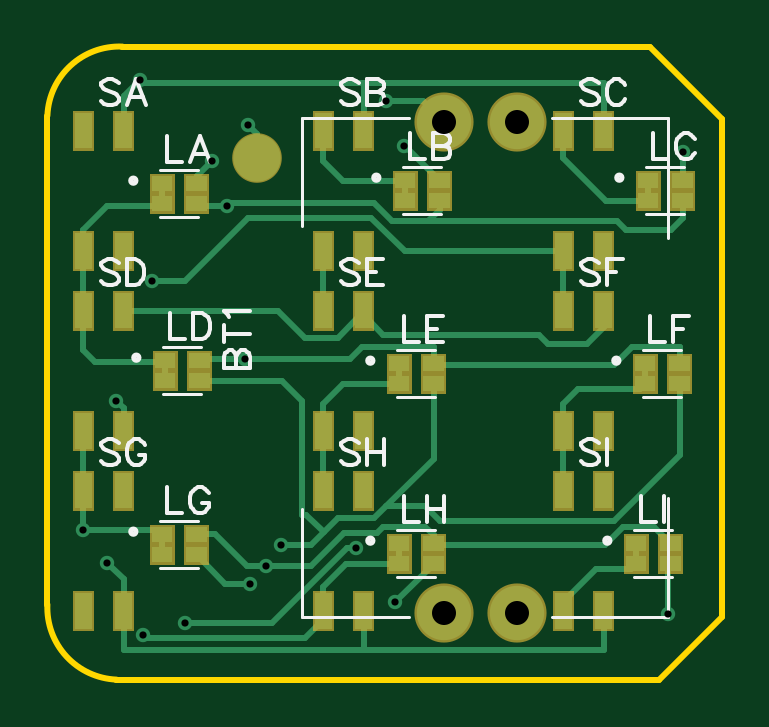
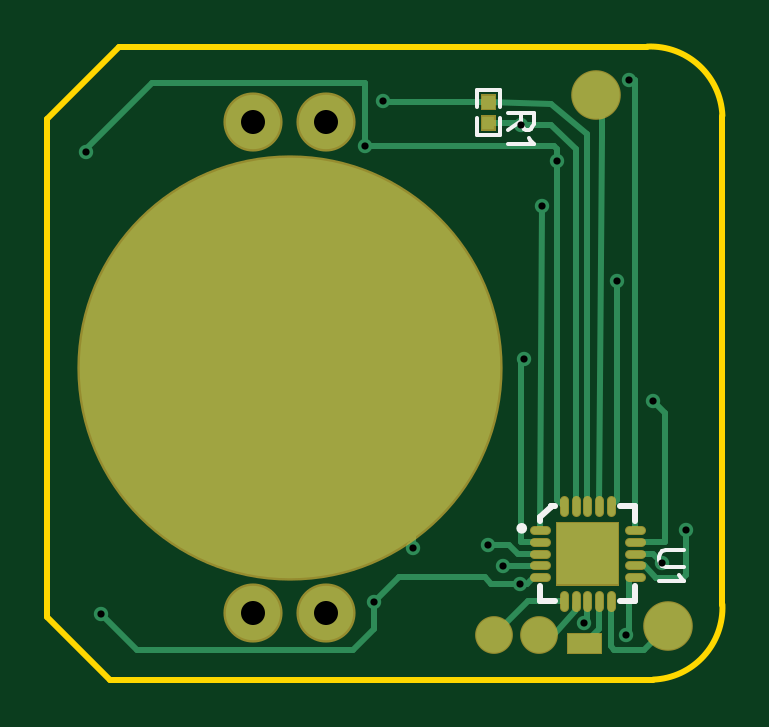
Circuit board: 10 layer files. Board 28.6 x 26.8 mm.
- outline: Gerber_BoardOutline.GKO (733 bytes)
- bottom_copper: Gerber_BottomLayer.GBL (4932 bytes)
- paste: Gerber_BottomPasteMaskLayer.GBP (2099 bytes)
- bottom_silk: Gerber_BottomSilkLayer.GBO (1798 bytes)
- bottom_mask: Gerber_BottomSolderMaskLayer.GBS (2064 bytes)
- drill: Gerber_Drill_PTH.DRL (758 bytes)
- top_copper: Gerber_TopLayer.GTL (13247 bytes)
- paste: Gerber_TopPasteMaskLayer.GTP (7652 bytes)
- top_silk: Gerber_TopSilkLayer.GTO (12035 bytes)
- top_mask: Gerber_TopSolderMaskLayer.GTS (7757 bytes)

=== outline: Gerber_BoardOutline.GKO ===
G04 Layer: BoardOutline*
G04 EasyEDA v6.4.25, 2022-01-03T23:04:32--5:00*
G04 f870d6b240394c1986ede19cf4370902,f610eaca6985405d96f74a4a3e528675,10*
G04 Gerber Generator version 0.2*
G04 Scale: 100 percent, Rotated: No, Reflected: No *
G04 Dimensions in millimeters *
G04 leading zeros omitted , absolute positions ,4 integer and 5 decimal *
%FSLAX45Y45*%
%MOMM*%

%ADD10C,0.2540*%
D10*
X-12788Y-254000D02*
G01*
X-12788Y-2324100D01*
X304800Y38100D02*
G01*
X2540000Y38100D01*
X2844800Y-266700D01*
X2844800Y-2311400D01*
X2844800Y-2374900D01*
X2578100Y-2641600D01*
X279400Y-2641600D01*
G75*
G01*
X304800Y38100D02*
G03*
X-12700Y-254000I-12700J-304800D01*
G75*
G01*
X-12700Y-2324100D02*
G03*
X279400Y-2641600I304800J-12700D01*

%LPD*%
M02*

=== bottom_copper: Gerber_BottomLayer.GBL ===
G04 Layer: BottomLayer*
G04 EasyEDA v6.4.25, 2022-01-03T23:04:32--5:00*
G04 f870d6b240394c1986ede19cf4370902,f610eaca6985405d96f74a4a3e528675,10*
G04 Gerber Generator version 0.2*
G04 Scale: 100 percent, Rotated: No, Reflected: No *
G04 Dimensions in millimeters *
G04 leading zeros omitted , absolute positions ,4 integer and 5 decimal *
%FSLAX45Y45*%
%MOMM*%

%ADD10C,0.2540*%
%ADD11C,0.6096*%
%ADD12C,2.0000*%
%ADD14C,2.3000*%
%ADD15C,0.3000*%
%ADD16C,1.5000*%
%ADD18C,17.8001*%
%ADD20R,0.5400X0.5657*%

%LPD*%
D10*
X838200Y-292100D02*
G01*
X845718Y-284581D01*
X977900Y-284581D01*
X977811Y-198120D02*
G01*
X1414945Y-198120D01*
X1422311Y-190500D01*
X977900Y-198018D02*
G01*
X711200Y-203200D01*
X558800Y-330200D01*
X558800Y-1908200D01*
X458800Y-2308199D02*
G01*
X458800Y-2500299D01*
X444500Y-2514600D01*
X317505Y-2514600D01*
X215900Y-2413000D01*
X358795Y-2057400D02*
G01*
X228594Y-2057400D01*
X228600Y-1511300D01*
X279400Y-1460500D01*
X358813Y-2008123D02*
G01*
X358813Y-101600D01*
X380911Y-101600D01*
X508787Y-1908200D02*
G01*
X495300Y-342900D01*
X495300Y-190500D01*
X520700Y-165100D01*
X508789Y-2308199D02*
G01*
X508789Y-2426477D01*
X571512Y-2489200D01*
X608749Y-2308097D02*
G01*
X609600Y-2349500D01*
X711200Y-2463800D01*
X711200Y-2463800D01*
X658797Y-2308199D02*
G01*
X809612Y-2308199D01*
X952512Y-2451100D01*
X608787Y-1908200D02*
G01*
X608787Y-394512D01*
X711200Y-292100D01*
X838200Y-292100D01*
X558794Y-2308199D02*
G01*
X558794Y-2387582D01*
X571512Y-2400300D01*
X571408Y-2390899D02*
G01*
X571512Y-2391003D01*
X571512Y-2400300D01*
X844509Y-2235200D02*
G01*
X965111Y-2235200D01*
X992035Y-2208276D01*
X1357287Y-2208276D01*
X1460411Y-2311400D01*
X758863Y-2208276D02*
G01*
X785787Y-2208276D01*
X812711Y-2235200D01*
X844509Y-2235200D01*
X850900Y-2108200D02*
G01*
X889000Y-2070100D01*
X977811Y-2070100D01*
X758797Y-2108200D02*
G01*
X850900Y-2108200D01*
X431812Y-952500D02*
G01*
X431812Y-1881215D01*
X458795Y-1908200D01*
X685812Y-444500D02*
G01*
X685812Y-393682D01*
X698494Y-381000D01*
X1498594Y-381000D01*
X749312Y-635000D02*
G01*
X749300Y-635000D01*
X758797Y-2008200D01*
X1295400Y-2082800D02*
G01*
X1295400Y-1841500D01*
X1816100Y-1320800D01*
X658797Y-1908200D02*
G01*
X685812Y-1881182D01*
X685812Y-444500D01*
X2679700Y-406400D02*
G01*
X2679700Y-393700D01*
X2400300Y-114300D01*
X1498600Y-114300D01*
X1498600Y-381000D01*
X758799Y-2058212D02*
G01*
X838200Y-2058212D01*
X838200Y-1295400D01*
X825500Y-1282700D01*
X393611Y-2451100D02*
G01*
X380911Y-2438400D01*
X380911Y-2208276D01*
X358813Y-2208276D01*
X241312Y-2146300D02*
G01*
X279412Y-2108200D01*
X358795Y-2108200D01*
X358813Y-2158237D02*
G01*
X318173Y-2158237D01*
X266611Y-2209800D01*
X152311Y-2209800D01*
X139611Y-2197100D01*
X139611Y-2006600D01*
X1460411Y-2311400D02*
G01*
X1460411Y-2425700D01*
X1549311Y-2514600D01*
X2463711Y-2514600D01*
X2616111Y-2362200D01*
X758858Y-2158237D02*
G01*
X759620Y-2159000D01*
X914412Y-2159000D01*
D15*
X733811Y-2008200D02*
G01*
X783813Y-2008200D01*
X733811Y-2058212D02*
G01*
X783813Y-2058212D01*
X733811Y-2108200D02*
G01*
X783813Y-2108200D01*
X733811Y-2158212D02*
G01*
X783813Y-2158212D01*
X733811Y-2208199D02*
G01*
X783813Y-2208199D01*
X658812Y-2283200D02*
G01*
X658812Y-2333200D01*
X608799Y-2283200D02*
G01*
X608799Y-2333200D01*
X558812Y-2283200D02*
G01*
X558812Y-2333200D01*
X508800Y-2283200D02*
G01*
X508800Y-2333200D01*
X458812Y-2283200D02*
G01*
X458812Y-2333200D01*
X333814Y-2208199D02*
G01*
X383814Y-2208199D01*
X333814Y-2158212D02*
G01*
X383814Y-2158212D01*
X333814Y-2108200D02*
G01*
X383814Y-2108200D01*
X333814Y-2058212D02*
G01*
X383814Y-2058212D01*
X333814Y-2008200D02*
G01*
X383814Y-2008200D01*
X458812Y-1883201D02*
G01*
X458812Y-1933201D01*
X508800Y-1883201D02*
G01*
X508800Y-1933201D01*
X558812Y-1883201D02*
G01*
X558812Y-1933201D01*
X608799Y-1883201D02*
G01*
X608799Y-1933201D01*
X658812Y-1883201D02*
G01*
X658812Y-1933201D01*
D12*
G01*
X520712Y-165100D03*
G01*
X215912Y-2413000D03*
D16*
G01*
X952512Y-2451100D03*
G01*
X762012Y-2451100D03*
G36*
X501500Y-2449200D02*
G01*
X641499Y-2449200D01*
X641499Y-2529199D01*
X501500Y-2529199D01*
G37*
D18*
G01*
X1816112Y-1320800D03*
G36*
X688787Y-1978187D02*
G01*
X428787Y-1978187D01*
X428787Y-2238187D01*
X688787Y-2238187D01*
G37*
D20*
G01*
X977912Y-284581D03*
G36*
X1004900Y-226298D02*
G01*
X950899Y-226298D01*
X950899Y-169735D01*
X1004900Y-169735D01*
G37*
D14*
G01*
X1666100Y-2360803D03*
G01*
X1976107Y-2360803D03*
G01*
X1976107Y-280796D03*
G01*
X1666100Y-280796D03*
D11*
G01*
X1460411Y-2311400D03*
G01*
X2679712Y-406400D03*
G01*
X139712Y-2006600D03*
G01*
X241312Y-2146300D03*
G01*
X749312Y-635000D03*
G01*
X914412Y-2159000D03*
G01*
X2616111Y-2362200D03*
G01*
X393712Y-2451100D03*
G01*
X279412Y-1460500D03*
G01*
X977912Y-2070100D03*
G01*
X825512Y-1282700D03*
G01*
X1498612Y-381000D03*
G01*
X685812Y-444500D03*
G01*
X381012Y-101600D03*
G01*
X571512Y-2400300D03*
G01*
X1295412Y-2082800D03*
G01*
X1422412Y-190500D03*
G01*
X431812Y-952500D03*
G01*
X838212Y-292100D03*
G01*
X844511Y-2235200D03*
M02*

=== paste: Gerber_BottomPasteMaskLayer.GBP ===
G04 Layer: BottomPasteMaskLayer*
G04 EasyEDA v6.4.25, 2022-01-03T23:04:32--5:00*
G04 f870d6b240394c1986ede19cf4370902,f610eaca6985405d96f74a4a3e528675,10*
G04 Gerber Generator version 0.2*
G04 Scale: 100 percent, Rotated: No, Reflected: No *
G04 Dimensions in millimeters *
G04 leading zeros omitted , absolute positions ,4 integer and 5 decimal *
%FSLAX45Y45*%
%MOMM*%

%ADD12C,2.0000*%
%ADD15C,0.3000*%
%ADD16C,1.5000*%
%ADD18C,17.8001*%

%LPD*%
G36*
X954887Y-254812D02*
G01*
X950874Y-258775D01*
X950874Y-308864D01*
X954887Y-312877D01*
X1000912Y-312877D01*
X1004925Y-308864D01*
X1004925Y-258775D01*
X1000912Y-254812D01*
G37*
G36*
X954887Y-169722D02*
G01*
X950874Y-173736D01*
X950874Y-223824D01*
X954887Y-227787D01*
X1000912Y-227787D01*
X1004925Y-223824D01*
X1004925Y-173736D01*
X1000912Y-169722D01*
G37*
D15*
X733811Y-2008200D02*
G01*
X783813Y-2008200D01*
X733811Y-2058212D02*
G01*
X783813Y-2058212D01*
X733811Y-2108200D02*
G01*
X783813Y-2108200D01*
X733811Y-2158212D02*
G01*
X783813Y-2158212D01*
X733811Y-2208199D02*
G01*
X783813Y-2208199D01*
X658812Y-2283200D02*
G01*
X658812Y-2333200D01*
X608799Y-2283200D02*
G01*
X608799Y-2333200D01*
X558812Y-2283200D02*
G01*
X558812Y-2333200D01*
X508800Y-2283200D02*
G01*
X508800Y-2333200D01*
X458812Y-2283200D02*
G01*
X458812Y-2333200D01*
X333814Y-2208199D02*
G01*
X383814Y-2208199D01*
X333814Y-2158212D02*
G01*
X383814Y-2158212D01*
X333814Y-2108200D02*
G01*
X383814Y-2108200D01*
X333814Y-2058212D02*
G01*
X383814Y-2058212D01*
X333814Y-2008200D02*
G01*
X383814Y-2008200D01*
X458812Y-1883201D02*
G01*
X458812Y-1933201D01*
X508800Y-1883201D02*
G01*
X508800Y-1933201D01*
X558812Y-1883201D02*
G01*
X558812Y-1933201D01*
X608799Y-1883201D02*
G01*
X608799Y-1933201D01*
X658812Y-1883201D02*
G01*
X658812Y-1933201D01*
D12*
G01*
X520712Y-165100D03*
G01*
X215912Y-2413000D03*
D16*
G01*
X952512Y-2451100D03*
G01*
X762012Y-2451100D03*
G36*
X501500Y-2449200D02*
G01*
X641499Y-2449200D01*
X641499Y-2529199D01*
X501500Y-2529199D01*
G37*
D18*
G01*
X1816112Y-1320800D03*
G36*
X688787Y-1978187D02*
G01*
X428787Y-1978187D01*
X428787Y-2238187D01*
X688787Y-2238187D01*
G37*
M02*

=== bottom_silk: Gerber_BottomSilkLayer.GBO ===
G04 Layer: BottomSilkLayer*
G04 EasyEDA v6.4.25, 2022-01-03T23:04:32--5:00*
G04 f870d6b240394c1986ede19cf4370902,f610eaca6985405d96f74a4a3e528675,10*
G04 Gerber Generator version 0.2*
G04 Scale: 100 percent, Rotated: No, Reflected: No *
G04 Dimensions in millimeters *
G04 leading zeros omitted , absolute positions ,4 integer and 5 decimal *
%FSLAX45Y45*%
%MOMM*%

%ADD10C,0.2540*%
%ADD23C,0.1524*%

%LPD*%
D23*
X148259Y-2092375D02*
G01*
X226237Y-2092375D01*
X241731Y-2097455D01*
X252145Y-2107869D01*
X257225Y-2123617D01*
X257225Y-2134031D01*
X252145Y-2149525D01*
X241731Y-2159939D01*
X226237Y-2165019D01*
X148259Y-2165019D01*
X169087Y-2199309D02*
G01*
X163753Y-2209723D01*
X148259Y-2225471D01*
X257225Y-2225471D01*
X786384Y-241211D02*
G01*
X895350Y-241211D01*
X786384Y-241211D02*
G01*
X786384Y-287947D01*
X791463Y-303695D01*
X796797Y-308775D01*
X807211Y-314109D01*
X817626Y-314109D01*
X828040Y-308775D01*
X833120Y-303695D01*
X838200Y-287947D01*
X838200Y-241211D01*
X838200Y-277787D02*
G01*
X895350Y-314109D01*
X807211Y-348399D02*
G01*
X801877Y-358813D01*
X786384Y-374307D01*
X895350Y-374307D01*
D10*
X358787Y-1908187D02*
G01*
X420674Y-1908187D01*
X358787Y-2308189D02*
G01*
X420674Y-2308189D01*
X696902Y-2308189D02*
G01*
X758789Y-2308189D01*
X758789Y-2308189D02*
G01*
X758789Y-2246302D01*
X358787Y-1908187D02*
G01*
X358787Y-1970074D01*
X358787Y-2246302D02*
G01*
X358787Y-2308189D01*
X696902Y-1908187D02*
G01*
X713788Y-1908187D01*
X758789Y-1970074D02*
G01*
X758786Y-1954187D01*
X714212Y-1908187D02*
G01*
X714212Y-1908848D01*
X758789Y-1953425D01*
D23*
X1027760Y-218678D02*
G01*
X1027760Y-146875D01*
X928039Y-146875D01*
X928039Y-218678D01*
X1027760Y-263921D02*
G01*
X1027760Y-335724D01*
X928039Y-335724D01*
X928039Y-263921D01*
D10*
G75*
G01
X846798Y-2001190D02*
G03X846798Y-2001190I-10008J0D01*
M02*

=== bottom_mask: Gerber_BottomSolderMaskLayer.GBS ===
G04 Layer: BottomSolderMaskLayer*
G04 EasyEDA v6.4.25, 2022-01-03T23:04:32--5:00*
G04 f870d6b240394c1986ede19cf4370902,f610eaca6985405d96f74a4a3e528675,10*
G04 Gerber Generator version 0.2*
G04 Scale: 100 percent, Rotated: No, Reflected: No *
G04 Dimensions in millimeters *
G04 leading zeros omitted , absolute positions ,4 integer and 5 decimal *
%FSLAX45Y45*%
%MOMM*%

%ADD24C,2.1000*%
%ADD25C,2.5032*%
%ADD27C,0.4016*%
%ADD28C,1.6000*%
%ADD30C,18.0033*%

%LPD*%
D27*
X733811Y-2008200D02*
G01*
X783813Y-2008200D01*
X733811Y-2058212D02*
G01*
X783813Y-2058212D01*
X733811Y-2108200D02*
G01*
X783813Y-2108200D01*
X733811Y-2158212D02*
G01*
X783813Y-2158212D01*
X733811Y-2208199D02*
G01*
X783813Y-2208199D01*
X658812Y-2283200D02*
G01*
X658812Y-2333200D01*
X608799Y-2283200D02*
G01*
X608799Y-2333200D01*
X558812Y-2283200D02*
G01*
X558812Y-2333200D01*
X508800Y-2283200D02*
G01*
X508800Y-2333200D01*
X458812Y-2283200D02*
G01*
X458812Y-2333200D01*
X333814Y-2208199D02*
G01*
X383814Y-2208199D01*
X333814Y-2158212D02*
G01*
X383814Y-2158212D01*
X333814Y-2108200D02*
G01*
X383814Y-2108200D01*
X333814Y-2058212D02*
G01*
X383814Y-2058212D01*
X333814Y-2008200D02*
G01*
X383814Y-2008200D01*
X458812Y-1883201D02*
G01*
X458812Y-1933201D01*
X508800Y-1883201D02*
G01*
X508800Y-1933201D01*
X558812Y-1883201D02*
G01*
X558812Y-1933201D01*
X608799Y-1883201D02*
G01*
X608799Y-1933201D01*
X658812Y-1883201D02*
G01*
X658812Y-1933201D01*
D24*
G01*
X520712Y-165100D03*
G01*
X215912Y-2413000D03*
D28*
G01*
X952512Y-2451100D03*
G01*
X762012Y-2451100D03*
G36*
X496481Y-2534157D02*
G01*
X496481Y-2444242D01*
X646595Y-2444242D01*
X646595Y-2534157D01*
G37*
D30*
G01*
X1816112Y-1320800D03*
D25*
G01*
X1666100Y-2360803D03*
G01*
X1976107Y-2360803D03*
G01*
X1976107Y-280796D03*
G01*
X1666100Y-280796D03*
G36*
X423583Y-2243328D02*
G01*
X423583Y-1973071D01*
X693839Y-1973071D01*
X693839Y-2243328D01*
G37*
G36*
X945807Y-318007D02*
G01*
X945807Y-251205D01*
X1010069Y-251205D01*
X1010069Y-318007D01*
G37*
G36*
X945807Y-231394D02*
G01*
X945807Y-164592D01*
X1010069Y-164592D01*
X1010069Y-231394D01*
G37*
M02*

=== drill: Gerber_Drill_PTH.DRL ===
M48
METRIC,LZ,000.000
;FILE_FORMAT=3:3
;TYPE=PLATED
;Layer: Drill PTH
;EasyEDA v6.4.25, 2022-01-03T23:04:32--5:00
;f870d6b240394c1986ede19cf4370902,f610eaca6985405d96f74a4a3e528675,10
;Gerber Generator version 0.2
;Holesize 1 = 0.305 mm
T01C0.305
;Holesize 2 = 1.000 mm
T02C1.000
%
G05
G90
T01
X014604Y-023114
X026797Y-004064
X001397Y-020066
X002413Y-021463
X007493Y-006350
X009144Y-021590
X026161Y-023622
X003937Y-024511
X002794Y-014605
X009779Y-020701
X008255Y-012827
X014986Y-003810
X006858Y-004445
X003810Y-001016
X005715Y-024003
X012954Y-020828
X014224Y-001905
X004318Y-009525
X008382Y-002921
X008445Y-022352
T02
X016661Y-023608G85X016661Y-023608
X019761Y-023608G85X019761Y-023608
X019761Y-002808G85X019761Y-002808
X016661Y-002808G85X016661Y-002808
M30

=== top_copper: Gerber_TopLayer.GTL (13247 bytes, source omitted) ===
=== paste: Gerber_TopPasteMaskLayer.GTP (7652 bytes, source omitted) ===
=== top_silk: Gerber_TopSilkLayer.GTO (12035 bytes, source omitted) ===
=== top_mask: Gerber_TopSolderMaskLayer.GTS (7757 bytes, source omitted) ===
